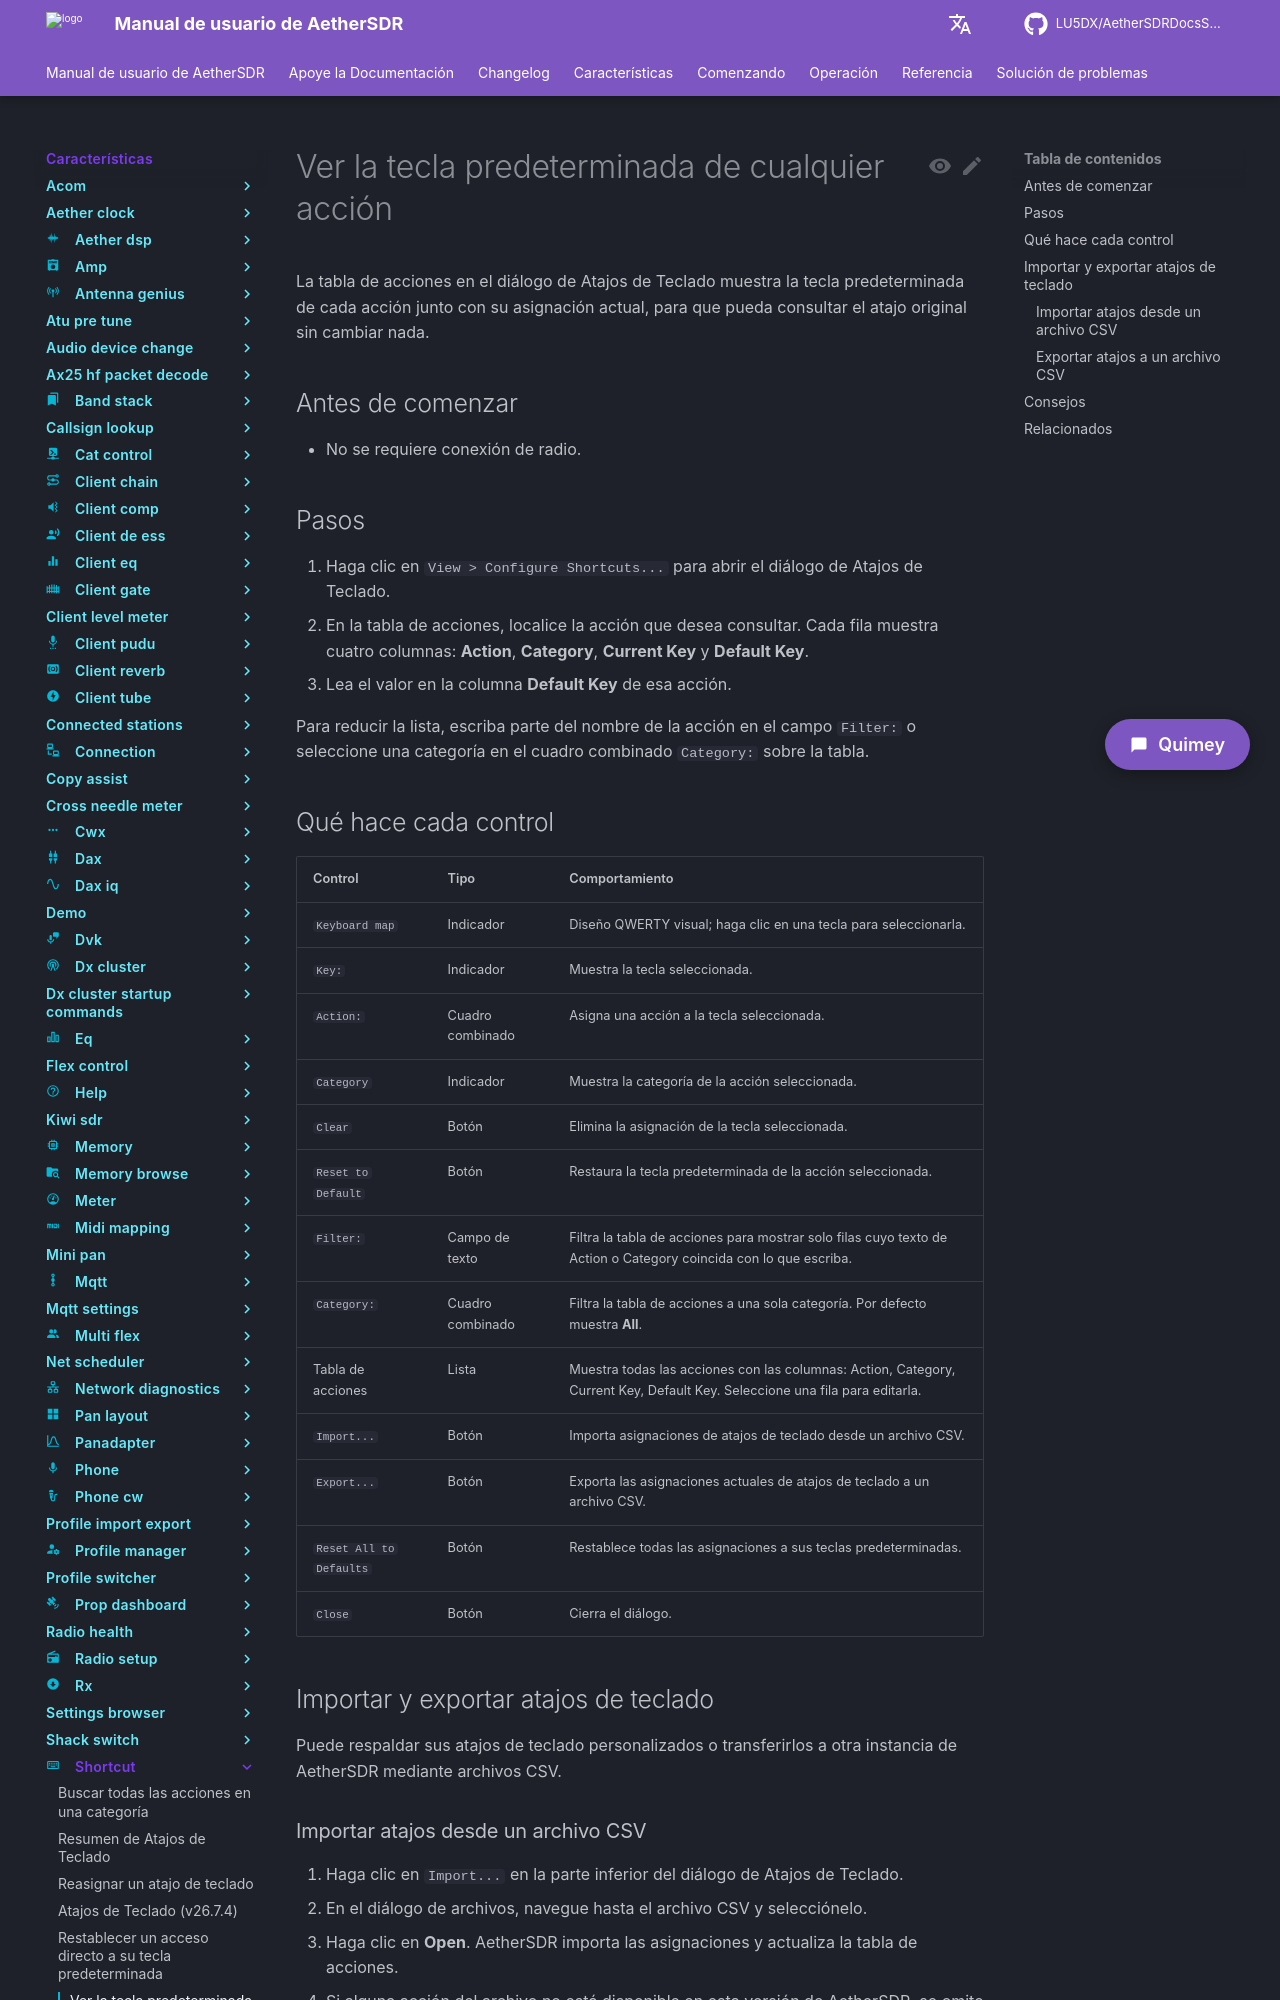

repository: LU5DX/AetherSDRDocsSpanish · page: 26.8.4/features/shortcut/see-the-default-key-for-any-action/index.html · generator: mkdocs

# Ver la tecla predeterminada de cualquier acción

La tabla de acciones en el diálogo de Atajos de Teclado muestra la tecla predeterminada de cada acción junto con su asignación actual, para que pueda consultar el atajo original sin cambiar nada.

## Antes de comenzar

- No se requiere conexión de radio.

## Pasos

1. Haga clic en `View > Configure Shortcuts...` para abrir el diálogo de Atajos de Teclado.
2. En la tabla de acciones, localice la acción que desea consultar. Cada fila muestra cuatro columnas: **Action**, **Category**, **Current Key** y **Default Key**.
3. Lea el valor en la columna **Default Key** de esa acción.

Para reducir la lista, escriba parte del nombre de la acción en el campo `Filter:` o seleccione una categoría en el cuadro combinado `Category:` sobre la tabla.

## Qué hace cada control

| Control | Tipo | Comportamiento |
|---|---|---|
| `Keyboard map` | Indicador | Diseño QWERTY visual; haga clic en una tecla para seleccionarla. |
| `Key:` | Indicador | Muestra la tecla seleccionada. |
| `Action:` | Cuadro combinado | Asigna una acción a la tecla seleccionada. |
| `Category` | Indicador | Muestra la categoría de la acción seleccionada. |
| `Clear` | Botón | Elimina la asignación de la tecla seleccionada. |
| `Reset to Default` | Botón | Restaura la tecla predeterminada de la acción seleccionada. |
| `Filter:` | Campo de texto | Filtra la tabla de acciones para mostrar solo filas cuyo texto de Action o Category coincida con lo que escriba. |
| `Category:` | Cuadro combinado | Filtra la tabla de acciones a una sola categoría. Por defecto muestra **All**. |
| Tabla de acciones | Lista | Muestra todas las acciones con las columnas: Action, Category, Current Key, Default Key. Seleccione una fila para editarla. |
| `Import...` | Botón | Importa asignaciones de atajos de teclado desde un archivo CSV. |
| `Export...` | Botón | Exporta las asignaciones actuales de atajos de teclado a un archivo CSV. |
| `Reset All to Defaults` | Botón | Restablece todas las asignaciones a sus teclas predeterminadas. |
| `Close` | Botón | Cierra el diálogo. |

## Importar y exportar atajos de teclado

Puede respaldar sus atajos de teclado personalizados o transferirlos a otra instancia de AetherSDR mediante archivos CSV.
